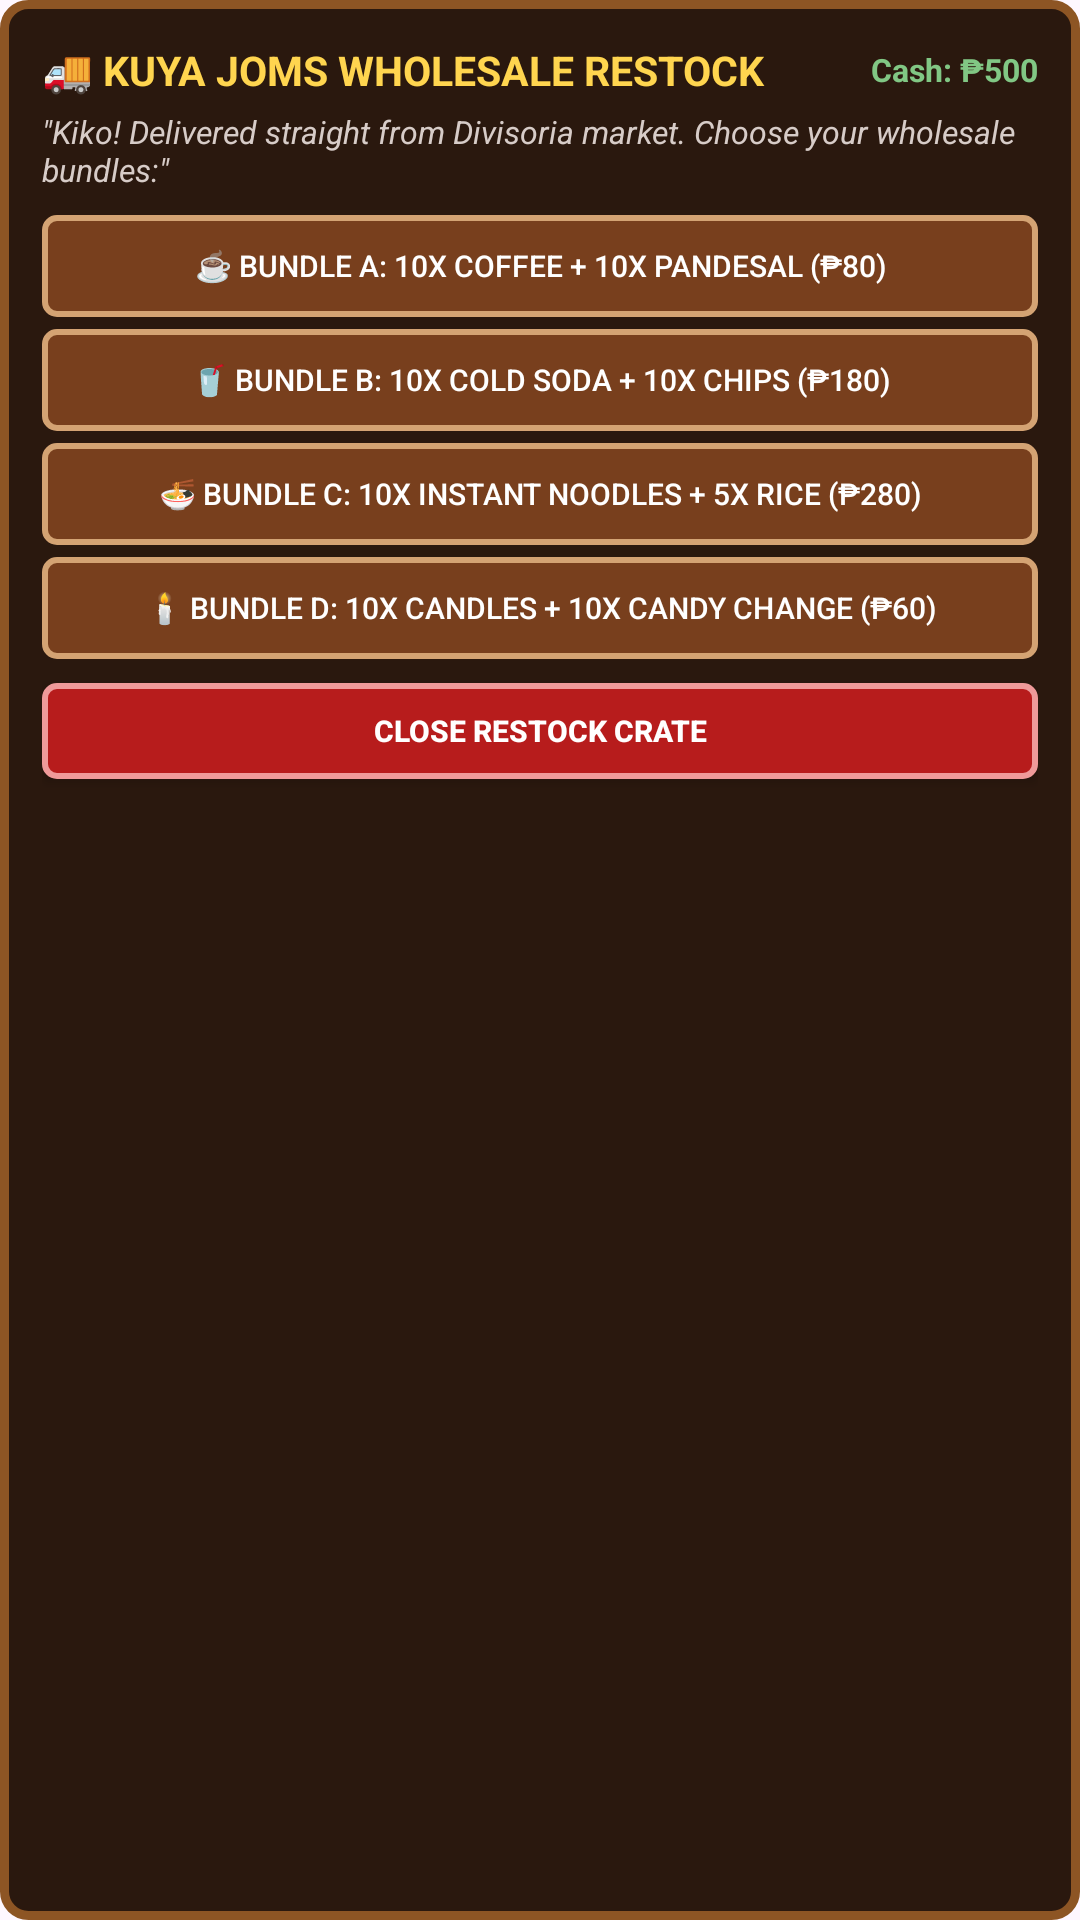

Layout XML and referenced resources for this Android screen:
<!-- AndroidManifest.xml: application theme Theme.Sukli -->
<!-- res/layout/dialog_supplier_restock.xml -->
<?xml version="1.0" encoding="utf-8"?>
<LinearLayout xmlns:android="http://schemas.android.com/apk/res/android"
    android:layout_width="520dp"
    android:layout_height="wrap_content"
    android:background="@drawable/bg_dialog_vintage_wood"
    android:orientation="vertical">

    <LinearLayout
        android:layout_width="match_parent"
        android:layout_height="wrap_content"
        android:gravity="center_vertical"
        android:orientation="horizontal">

        <TextView
            android:layout_width="0dp"
            android:layout_height="wrap_content"
            android:layout_weight="1"
            android:text="🚚 KUYA JOMS WHOLESALE RESTOCK"
            android:textColor="#FFD54F"
            android:textSize="13.5sp"
            android:textStyle="bold" />

        <TextView
            android:id="@+id/tvSupplierCashOnHand"
            android:layout_width="wrap_content"
            android:layout_height="wrap_content"
            android:text="Cash: ₱500"
            android:textColor="#81C784"
            android:textSize="10.5sp"
            android:textStyle="bold" />
    </LinearLayout>

    <TextView
        android:layout_width="match_parent"
        android:layout_height="wrap_content"
        android:layout_marginTop="4dp"
        android:text="&quot;Kiko! Delivered straight from Divisoria market. Choose your wholesale bundles:&quot;"
        android:textColor="#D7CCC8"
        android:textSize="10.5sp"
        android:textStyle="italic" />

    <LinearLayout
        android:layout_width="match_parent"
        android:layout_height="wrap_content"
        android:layout_marginTop="8dp"
        android:orientation="vertical">

        <Button
            android:id="@+id/btnBundleA"
            android:layout_width="match_parent"
            android:layout_height="34dp"
            android:background="@drawable/bg_btn_wood_interactive"
            android:text="☕ Bundle A: 10x Coffee + 10x Pandesal (₱80)"
            android:textColor="#FFFFFF"
            android:textSize="10sp" />

        <Button
            android:id="@+id/btnBundleB"
            android:layout_width="match_parent"
            android:layout_height="34dp"
            android:layout_marginTop="4dp"
            android:background="@drawable/bg_btn_wood_interactive"
            android:text="🥤 Bundle B: 10x Cold Soda + 10x Chips (₱180)"
            android:textColor="#FFFFFF"
            android:textSize="10sp" />

        <Button
            android:id="@+id/btnBundleC"
            android:layout_width="match_parent"
            android:layout_height="34dp"
            android:layout_marginTop="4dp"
            android:background="@drawable/bg_btn_wood_interactive"
            android:text="🍜 Bundle C: 10x Instant Noodles + 5x Rice (₱280)"
            android:textColor="#FFFFFF"
            android:textSize="10sp" />

        <Button
            android:id="@+id/btnBundleD"
            android:layout_width="match_parent"
            android:layout_height="34dp"
            android:layout_marginTop="4dp"
            android:background="@drawable/bg_btn_wood_interactive"
            android:text="🕯️ Bundle D: 10x Candles + 10x Candy Change (₱60)"
            android:textColor="#FFFFFF"
            android:textSize="10sp" />
    </LinearLayout>

    <Button
        android:id="@+id/btnSupplierClose"
        android:layout_width="match_parent"
        android:layout_height="32dp"
        android:layout_marginTop="8dp"
        android:background="@drawable/bg_btn_action_red"
        android:text="CLOSE RESTOCK CRATE"
        android:textColor="#FFFFFF"
        android:textSize="10sp"
        android:textStyle="bold" />
</LinearLayout>
<!-- resources referenced by this layout -->
<resources>
  <!-- drawable bg_btn_action_red (drawable) -->
  <?xml version="1.0" encoding="utf-8"?>
  <selector xmlns:android="http://schemas.android.com/apk/res/android">
      <item android:state_pressed="true">
          <shape android:shape="rectangle">
              <solid android:color="#7F0000" />
              <stroke android:width="2dp" android:color="#EF9A9A" />
              <corners android:radius="4dp" />
          </shape>
      </item>
      <item>
          <shape android:shape="rectangle">
              <solid android:color="#B71C1C" />
              <stroke android:width="2dp" android:color="#EF9A9A" />
              <corners android:radius="4dp" />
          </shape>
      </item>
  </selector>
  <!-- drawable bg_btn_wood_interactive (drawable) -->
  <?xml version="1.0" encoding="utf-8"?>
  <selector xmlns:android="http://schemas.android.com/apk/res/android">
      <item android:state_pressed="true">
          <shape android:shape="rectangle">
              <solid android:color="#4E2713" />
              <stroke android:width="2dp" android:color="#D4A373" />
              <corners android:radius="4dp" />
          </shape>
      </item>
      <item>
          <shape android:shape="rectangle">
              <solid android:color="#783F1D" />
              <stroke android:width="2dp" android:color="#D4A373" />
              <corners android:radius="4dp" />
          </shape>
      </item>
  </selector>
  <!-- drawable bg_dialog_vintage_wood (drawable) -->
  <?xml version="1.0" encoding="utf-8"?>
  <shape xmlns:android="http://schemas.android.com/apk/res/android"
      android:shape="rectangle">
      <solid android:color="#2A180E" />
      <stroke
          android:width="3dp"
          android:color="#8D5524" />
      <corners android:radius="8dp" />
      <padding
          android:bottom="14dp"
          android:left="14dp"
          android:right="14dp"
          android:top="14dp" />
  </shape>
  <style name="Theme.Sukli" parent="Base.Theme.Sukli" />
  <style name="Base.Theme.Sukli" parent="Theme.Material3.DayNight.NoActionBar">
          
          
      </style>
</resources>
